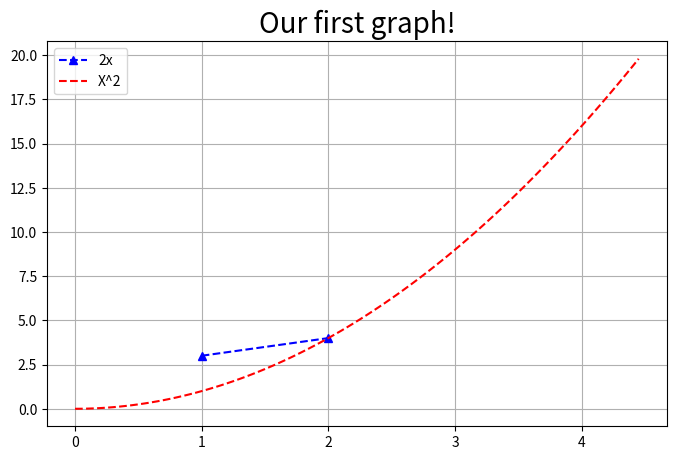

Write the Python code that produced this figure.
import numpy as np
import matplotlib.pyplot as plt
x = [1, 2]
y = [3, 4]

fig = plt.figure(figsize=(8,5), dpi=100)

plt.plot(x,y, 'b^--', label='2x')

x2 = np.arange(0,4.5,0.05)

plt.plot(x2, x2**2, 'r--', label='X^2')

# plt.xticks() штрихи
# plt.xlabel() подпись осей

plt.title('Our first graph!', fontdict={'fontname': 'sans-serif', 'fontsize': 20})
plt.legend()
plt.grid()
plt.savefig('mygraph.png', dpi=300)
plt.show()

# ax1 = fig.add_subplot(213) 2 - строк 1 - столбцов 3 - индекс
"""
plt.errorbar(x,y, yerr=0.2, xerr=0.1, color='k', linestyle='None')
"""
